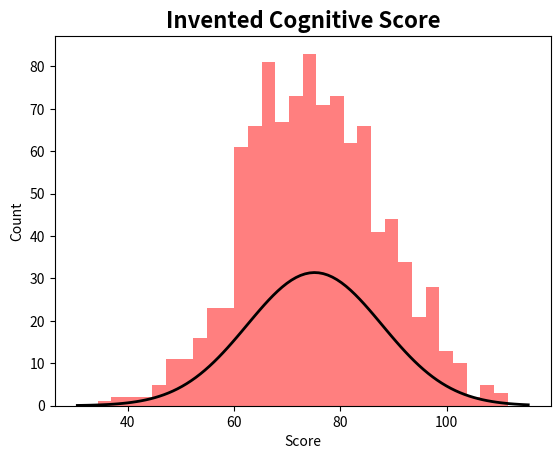

This figure's Python source:
import numpy as np
import matplotlib.pyplot as plt
from scipy.stats import norm

# Generate random data
np.random.seed(0)
age = np.random.randint(20, 80, 1000)
cognitive_score = np.random.normal(100 - age / 2, 10)

# Plot histogram
plt.hist(cognitive_score, bins=30, color='red', alpha=0.5, density=False)

# Fit curve to histogram
mu, std = norm.fit(cognitive_score)
xmin, xmax = plt.xlim()
x = np.linspace(xmin, xmax, 100)
p = norm.pdf(x, mu, std)
plt.plot(x, p * len(cognitive_score), 'k', linewidth=2)

# Set plot parameters
plt.title("Invented Cognitive Score", fontsize=16, fontweight='bold')
plt.xlabel("Score")
plt.ylabel("Count")

# Show plot
plt.show()
